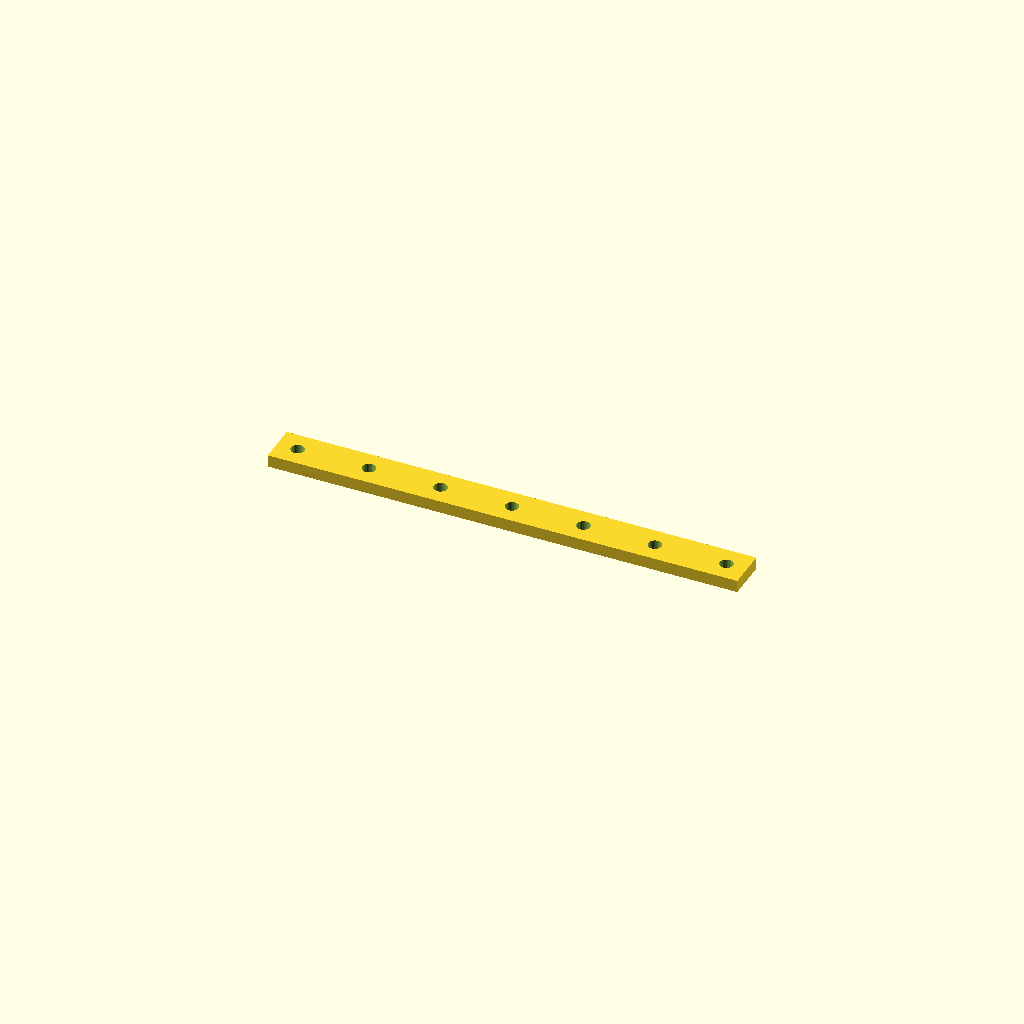
Cell 1: rendered with the file's own defaults.
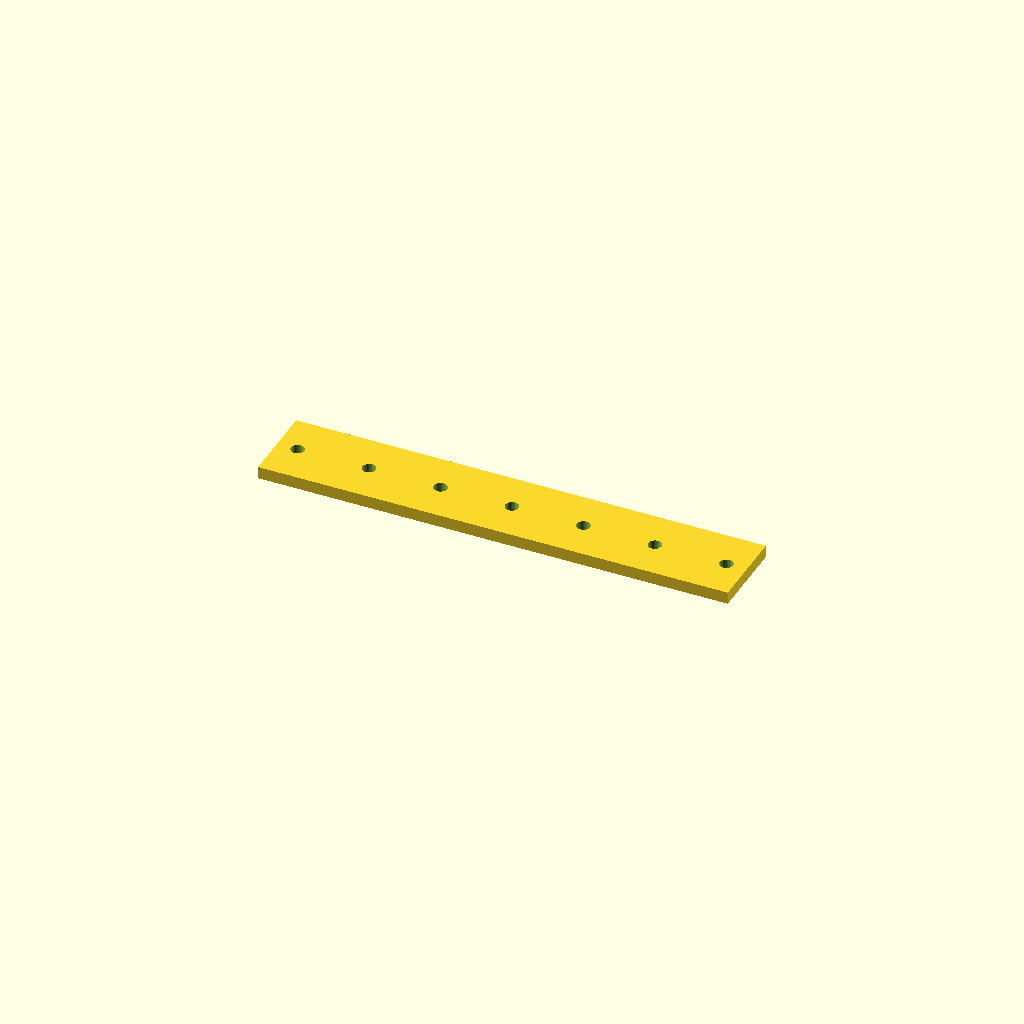
Cell 2: the same model with bar_w = 40.
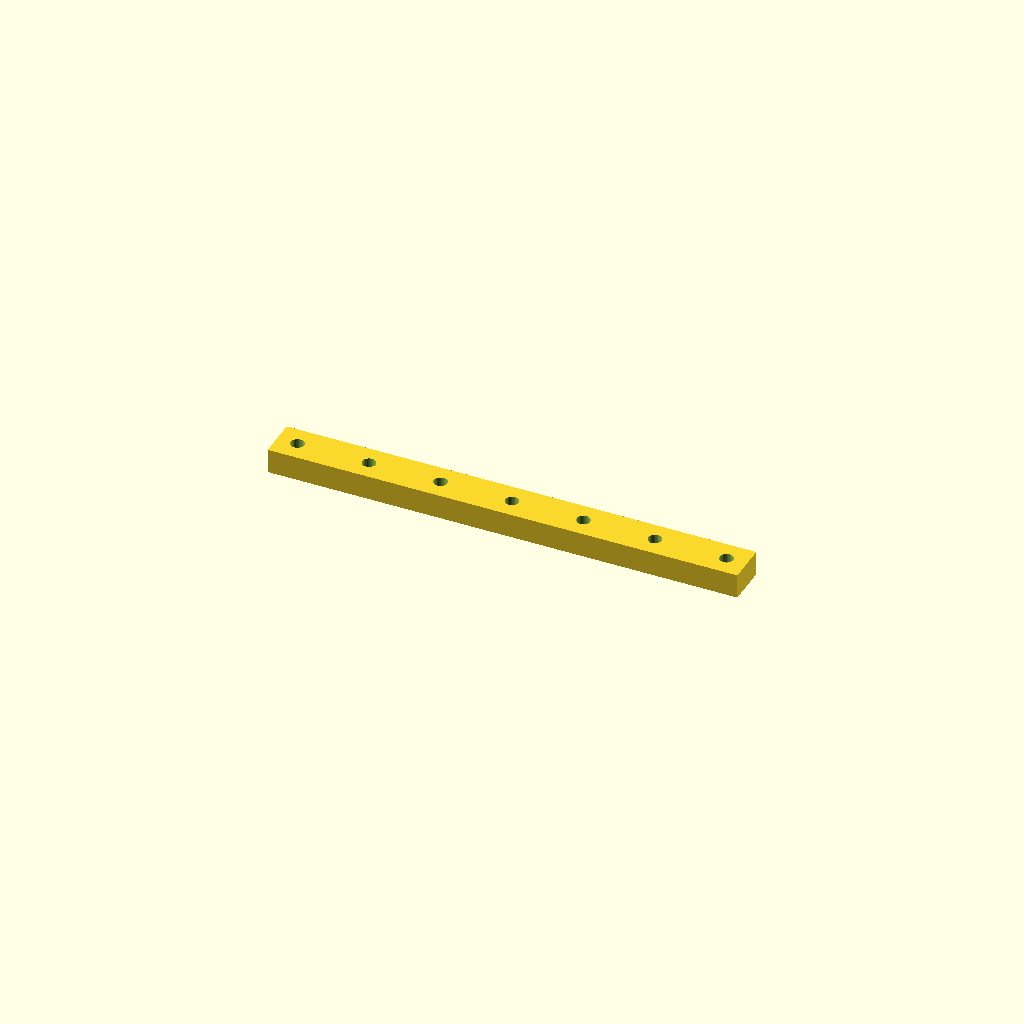
Cell 3: bar_t = 12 (everything else at default).
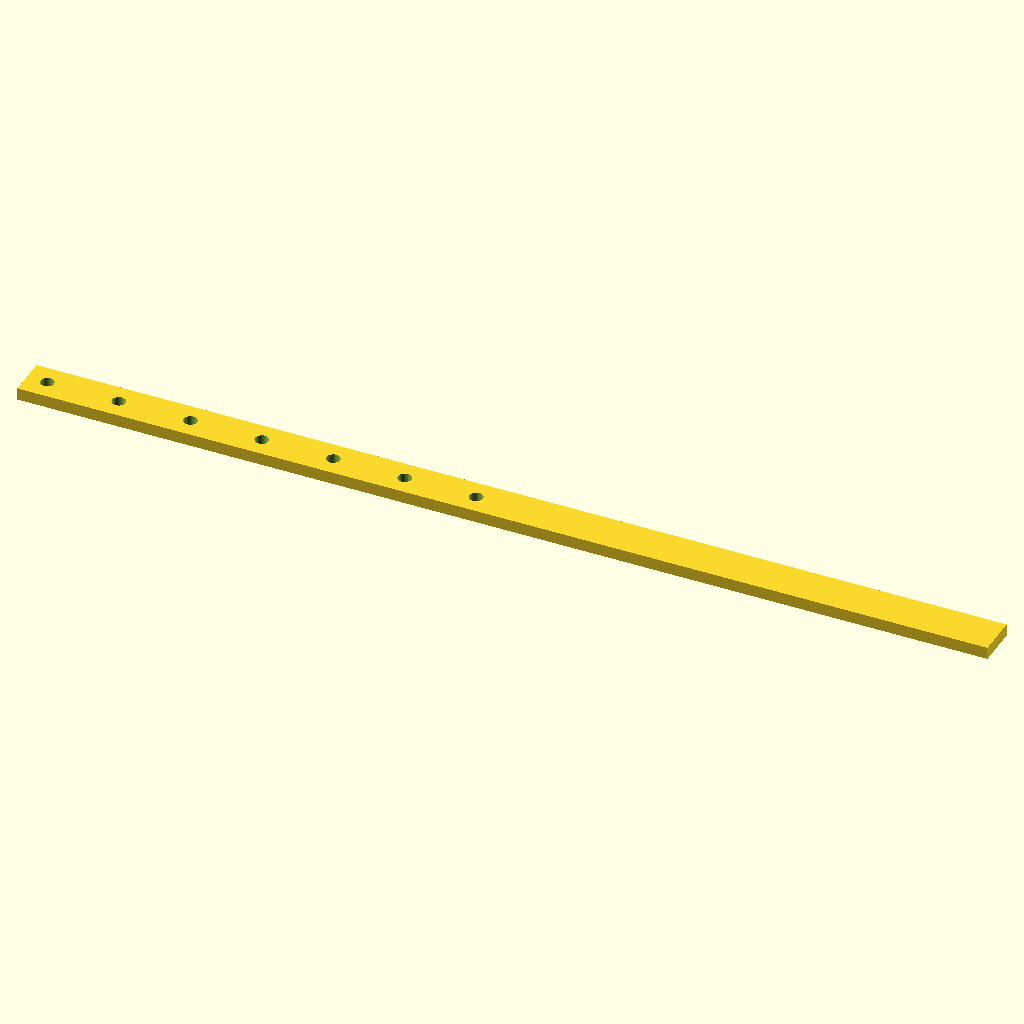
Cell 4: holes = 14 (everything else at default).
All cells are drawn from one camera (rotation 55°, 0°, 25°, orthographic, colour scheme Cornfield), so only the parameter changes between them.
OpenSCAD source file optional_data/data/place1/ventrows/part_0128.scad:
$fn = 32;

// ----------------------------------------------------------------------
// Hole bar, 7 x Ø6.6
// row layout, 10 mm edge offset
// ----------------------------------------------------------------------

// --- parameters (mm) ---
bar_w = 20;    // bar width (Y)
bar_t = 6;     // bar thickness (Z)
holes = 7;     // holes per row
hole_d = 6.6;  // hole diameter
edge = 10;     // offset from the bar end to the first hole
pitch = 35;    // pitch between neighbouring holes

// --- derived feature positions (mm) ---
span = (holes - 1) * pitch;   // = 210   distance between the end holes
bar_l = span + 2 * edge;      // = 230   overall bar length
start_x = -bar_l / 2 + edge;  // = -105   X of the first hole
feature_centers = [
  [start_x + 0 * pitch, 0],
  [start_x + 1 * pitch, 0],
  [start_x + 2 * pitch, 0],
  [start_x + 3 * pitch, 0],
  [start_x + 4 * pitch, 0],
  [start_x + 5 * pitch, 0],
  [start_x + 6 * pitch, 0]
];   // hole centres of the first row

// bar with one row of holes, drilled from feature_centers
difference() {
  translate([-bar_l / 2, -bar_w / 2, -bar_t / 2]) cube([bar_l, bar_w, bar_t]);
  for (centre = feature_centers)
    translate([centre[0], centre[1], 0])
      cylinder(d = hole_d, h = bar_t + 2, center = true);
}
Customizer parameters (derived from the source; name, type, default, range or options):
bar_w: number, default 20
bar_t: number, default 6
holes: number, default 7
hole_d: number, default 6.6
edge: number, default 10
pitch: number, default 35
